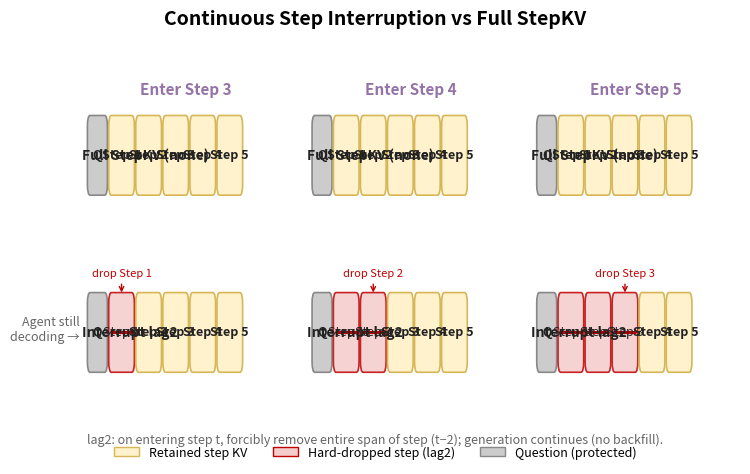
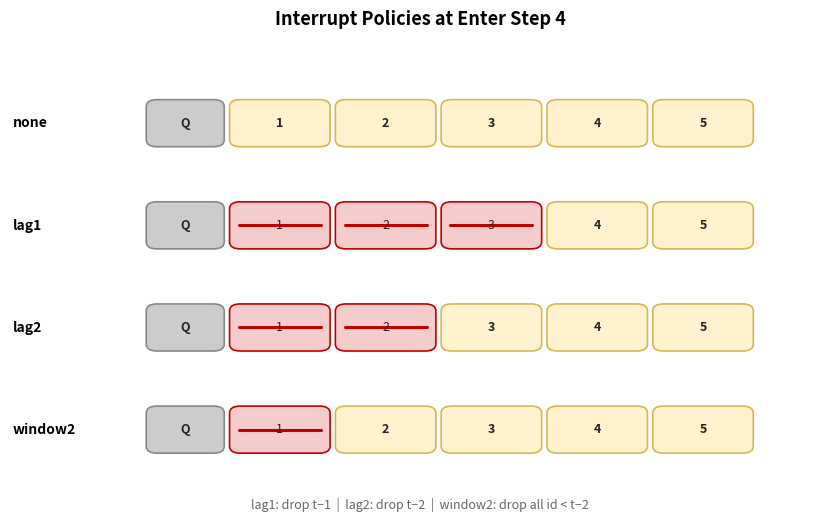

Python code for these plots, in order:
#!/usr/bin/env python3
"""
Generate paper-ready figure for StepKV step-interruption ablation (lag2 vs none).

Outputs PNG + PDF under assets/ by default.

Usage:
    python scripts/generate_stepkv_interrupt_figure.py
    python scripts/generate_stepkv_interrupt_figure.py -o assets/stepkv_interrupt_lag2
"""

from __future__ import annotations

import argparse
import os
from typing import Dict, List, Tuple

import matplotlib.pyplot as plt
import matplotlib.patches as mpatches
from matplotlib.patches import FancyBboxPatch, FancyArrowPatch


# Palette aligned with other StepKV figures
C_Q = "#CCCCCC"
C_STEP = "#FFF2CC"
C_STEP_STROKE = "#D6B656"
C_DROP = "#F4CCCC"
C_DROP_STROKE = "#C00000"
C_AGENT = "#B4A7D6"
C_LLM = "#E8E8E8"
C_TEXT = "#222222"
C_MUTED = "#666666"
C_ARROW = "#9673A6"


def _lag2_dropped_through(enter_step: int) -> List[int]:
    """Cumulative step ids hard-dropped just before entering enter_step."""
    dropped = []
    for t in range(3, enter_step + 1):
        sid = t - 2
        if sid >= 1 and sid not in dropped:
            dropped.append(sid)
    return dropped


def _visible_steps(enter_step: int, max_step: int, mode: str) -> Tuple[List[int], List[int]]:
    all_steps = list(range(1, max_step + 1))
    if mode == "none":
        return all_steps, []
    dropped = _lag2_dropped_through(enter_step)
    visible = [s for s in all_steps if s not in dropped]
    return visible, dropped


def _draw_step_chip(ax, x: float, y: float, w: float, h: float, label: str, *,
                    face: str, edge: str, alpha: float = 1.0, strike: bool = False) -> None:
    box = FancyBboxPatch(
        (x, y), w, h,
        boxstyle="round,pad=0.02,rounding_size=0.08",
        linewidth=1.2,
        edgecolor=edge,
        facecolor=face,
        alpha=alpha,
    )
    ax.add_patch(box)
    ax.text(x + w / 2, y + h / 2, label, ha="center", va="center",
            fontsize=9, color=C_TEXT, fontweight="bold" if not strike else "normal")
    if strike:
        ax.plot([x + 0.05, x + w - 0.05], [y + h / 2, y + h / 2],
                color=C_DROP_STROKE, linewidth=2.2, solid_capstyle="round")


def _draw_kv_row(ax, y: float, row_h: float, enter_step: int, max_step: int, mode: str,
                 row_label: str) -> None:
    q_w, step_w, gap = 0.55, 0.72, 0.08
    x0 = 0.2
    ax.text(0.02, y + row_h / 2, row_label, ha="left", va="center",
            fontsize=10, fontweight="bold", color=C_TEXT)

    visible, dropped = _visible_steps(enter_step, max_step, mode)

    x = x0
    _draw_step_chip(ax, x, y, q_w, row_h, "Q", face=C_Q, edge="#888888")
    x += q_w + gap

    for sid in range(1, max_step + 1):
        if sid in visible:
            _draw_step_chip(ax, x, y, step_w, row_h, f"Step {sid}",
                            face=C_STEP, edge=C_STEP_STROKE)
        else:
            _draw_step_chip(ax, x, y, step_w, row_h, f"Step {sid}",
                            face=C_DROP, edge=C_DROP_STROKE, alpha=0.85, strike=True)
        x += step_w + gap

    if mode == "lag2" and enter_step >= 3:
        drop_sid = enter_step - 2
        ax.annotate(
            f"drop Step {drop_sid}",
            xy=(x0 + q_w + gap + (drop_sid - 1) * (step_w + gap) + step_w / 2, y + row_h),
            xytext=(0, 12),
            textcoords="offset points",
            ha="center", va="bottom",
            fontsize=8, color=C_DROP_STROKE,
            arrowprops=dict(arrowstyle="->", color=C_DROP_STROKE, lw=1.0),
        )


def generate_main_figure(output_base: str, max_step: int = 5) -> None:
    """Snapshot figure: none vs lag2 at enter steps 3..max_step."""
    snapshots = list(range(3, max_step + 1))
    n = len(snapshots)
    fig_w = 2.2 * n + 1.0
    fig, axes = plt.subplots(2, n, figsize=(fig_w, 4.8), sharex=False, sharey=True)
    if n == 1:
        axes = axes.reshape(2, 1)

    fig.suptitle("Continuous Step Interruption vs Full StepKV", fontsize=14, fontweight="bold", y=0.98)

    for col, enter_step in enumerate(snapshots):
        for row, (mode, title) in enumerate(
            [("none", "Full StepKV (none)"), ("lag2", "Interrupt lag2")]
        ):
            ax = axes[row, col]
            ax.set_xlim(0, 6.2)
            ax.set_ylim(0, 1.2)
            ax.axis("off")
            _draw_kv_row(ax, 0.35, 0.55, enter_step, max_step, mode, title)
            if row == 0:
                ax.text(3.1, 1.05, f"Enter Step {enter_step}", ha="center", va="bottom",
                        fontsize=11, fontweight="bold", color=C_ARROW)
            if col == 0 and row == 1:
                ax.text(-0.05, 0.65, "Agent still\ndecoding →",
                        ha="right", va="center", fontsize=9, color=C_MUTED)

    legend_handles = [
        mpatches.Patch(facecolor=C_STEP, edgecolor=C_STEP_STROKE, label="Retained step KV"),
        mpatches.Patch(facecolor=C_DROP, edgecolor=C_DROP_STROKE, label="Hard-dropped step (lag2)"),
        mpatches.Patch(facecolor=C_Q, edgecolor="#888888", label="Question (protected)"),
    ]
    fig.legend(handles=legend_handles, loc="lower center", ncol=3, frameon=False,
               fontsize=9, bbox_to_anchor=(0.5, 0.02))

    note = (
        "lag2: on entering step t, forcibly remove entire span of step (t−2); "
        "generation continues (no backfill)."
    )
    fig.text(0.5, 0.07, note, ha="center", va="bottom", fontsize=9, color=C_MUTED)

    os.makedirs(os.path.dirname(output_base) or ".", exist_ok=True)
    fig.tight_layout(rect=[0, 0.10, 1, 0.94])
    for ext in ("png", "pdf"):
        path = f"{output_base}.{ext}"
        fig.savefig(path, bbox_inches="tight", dpi=300 if ext == "png" else None)
        print(f"[INFO] Wrote {path}")
    plt.close(fig)


def generate_policy_figure(output_base: str, enter_step: int = 4, max_step: int = 5) -> None:
    """Compare none / lag1 / lag2 / window2 at one time point."""
    policies: Dict[str, str] = {
        "none": "none",
        "lag1": "lag1",
        "lag2": "lag2",
        "window2": "window2",
    }

    def cumulative_lag_drops(enter_step: int, lag: int) -> List[int]:
        dropped: List[int] = []
        for t in range(2, enter_step + 1):
            sid = t - lag
            if sid >= 1 and sid not in dropped:
                dropped.append(sid)
        return dropped

    def visible_for(mode: str) -> Tuple[List[int], List[int]]:
        if mode == "none":
            return list(range(1, max_step + 1)), []
        if mode.startswith("lag"):
            lag = int(mode[3:])
            dropped = cumulative_lag_drops(enter_step, lag)
            visible = [s for s in range(1, max_step + 1) if s not in dropped]
            return visible, dropped
        if mode.startswith("window"):
            w = int(mode[6:])
            dropped = [s for s in range(1, max_step + 1) if s < enter_step - w]
            visible = [s for s in range(1, max_step + 1) if s not in dropped]
            return visible, dropped
        return list(range(1, max_step + 1)), []

    fig, axes = plt.subplots(len(policies), 1, figsize=(8.5, 5.2))
    fig.suptitle(f"Interrupt Policies at Enter Step {enter_step}", fontsize=13, fontweight="bold")

    for ax, (name, mode) in zip(axes, policies.items()):
        ax.set_xlim(0, 6.2)
        ax.set_ylim(0, 1.0)
        ax.axis("off")
        visible, dropped = visible_for(mode)
        q_w, step_w, gap = 0.55, 0.72, 0.08
        x0 = 1.05
        ax.text(0.02, 0.5, name, ha="left", va="center", fontsize=10, fontweight="bold")
        x = x0
        _draw_step_chip(ax, x, 0.25, q_w, 0.5, "Q", face=C_Q, edge="#888888")
        x += q_w + gap
        for sid in range(1, max_step + 1):
            if sid in visible:
                _draw_step_chip(ax, x, 0.25, step_w, 0.5, str(sid), face=C_STEP, edge=C_STEP_STROKE)
            else:
                _draw_step_chip(ax, x, 0.25, step_w, 0.5, str(sid),
                                face=C_DROP, edge=C_DROP_STROKE, strike=True)
            x += step_w + gap

    fig.text(
        0.5, 0.02,
        "lag1: drop t−1  |  lag2: drop t−2  |  window2: drop all id < t−2",
        ha="center", fontsize=9, color=C_MUTED,
    )
    os.makedirs(os.path.dirname(output_base) or ".", exist_ok=True)
    fig.tight_layout(rect=[0, 0.06, 1, 0.94])
    for ext in ("png", "pdf"):
        path = f"{output_base}.{ext}"
        fig.savefig(path, bbox_inches="tight", dpi=300 if ext == "png" else None)
        print(f"[INFO] Wrote {path}")
    plt.close(fig)


def main() -> None:
    parser = argparse.ArgumentParser(description="Generate StepKV interrupt figures.")
    parser.add_argument(
        "-o", "--output-base",
        default="assets/stepkv_interrupt_lag2_timeline",
        help="Output path without extension (writes .png and .pdf)",
    )
    parser.add_argument(
        "--policies-output-base",
        default="assets/stepkv_interrupt_policies",
        help="Second figure comparing policies",
    )
    parser.add_argument("--max-step", type=int, default=5)
    parser.add_argument("--enter-step", type=int, default=4)
    parser.add_argument("--no-policies", action="store_true")
    args = parser.parse_args()

    generate_main_figure(args.output_base, max_step=args.max_step)
    if not args.no_policies:
        generate_policy_figure(args.policies_output_base, enter_step=args.enter_step, max_step=args.max_step)


if __name__ == "__main__":
    main()
